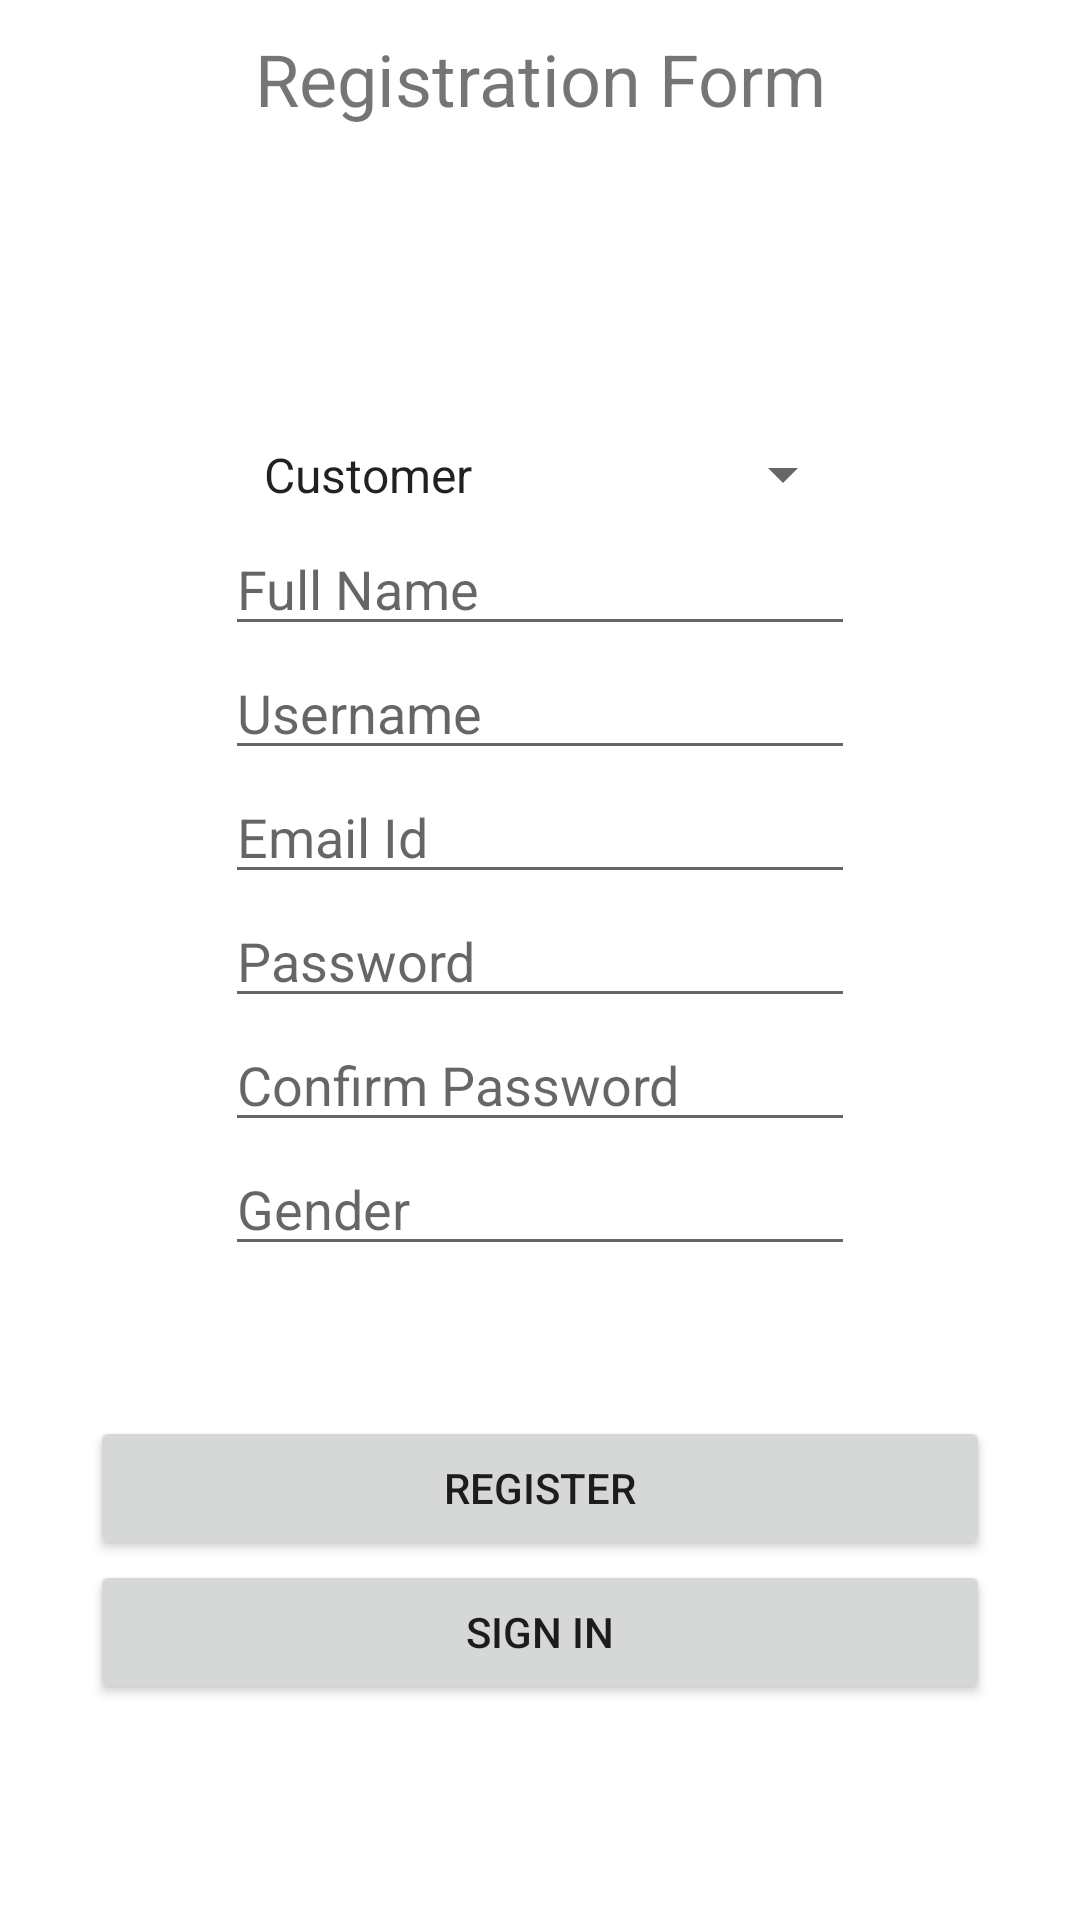

Here is an Android app screen rendered from its layout file. Give the layout XML and the strings, colors and styles it references.
<!-- AndroidManifest.xml: application theme Theme.AndroidFormsFirestore -->
<!-- res/layout/activity_main.xml -->
<?xml version="1.0" encoding="utf-8"?>
<RelativeLayout
    xmlns:android="http://schemas.android.com/apk/res/android"
    android:layout_width="match_parent"
    android:layout_height="match_parent"
    >

    <TextView
        android:id="@+id/text_title_updated"
        android:layout_width="match_parent"
        android:layout_height="wrap_content"
        android:gravity="center"
        android:paddingTop="10dp"
        android:text="Registration Form"
        android:textSize="24sp" />

    <LinearLayout
        android:id="@+id/fields_ll"
        android:layout_width="wrap_content"
        android:layout_height="wrap_content"
        android:layout_below="@id/text_title_updated"
        android:layout_centerInParent="true"
        android:layout_marginTop="100dp"
        android:orientation="vertical">

        <Spinner
            android:id="@+id/input_types"
            android:layout_width="match_parent"
            android:padding="5dp"
            android:layout_height="wrap_content"
            android:entries="@array/array_name"
            />

        <EditText
            android:id="@+id/full_name"
            android:layout_width="wrap_content"
            android:layout_height="wrap_content"
            android:ems="10"
            android:hint="Full Name"
            android:inputType="textPersonName" />

        <EditText
            android:id="@+id/user_name"
            android:layout_width="wrap_content"
            android:layout_height="wrap_content"
            android:ems="10"
            android:hint="Username"
            android:inputType="textPersonName" />

        <EditText
            android:id="@+id/email"
            android:layout_width="wrap_content"
            android:layout_height="wrap_content"
            android:ems="10"
            android:hint="Email Id"
            android:inputType="textPersonName" />

        <EditText
            android:id="@+id/pass_word"
            android:layout_width="wrap_content"
            android:layout_height="wrap_content"
            android:ems="10"
            android:hint="Password"
            android:inputType="textPersonName" />

        <EditText
            android:id="@+id/confirm_password"
            android:layout_width="wrap_content"
            android:layout_height="wrap_content"
            android:ems="10"
            android:hint="Confirm Password"
            android:inputType="textPersonName" />

        <EditText
            android:id="@+id/gender_input"
            android:layout_width="wrap_content"
            android:layout_height="wrap_content"
            android:ems="10"
            android:hint="Gender"
            android:inputType="textPersonName" />

    </LinearLayout>

    <LinearLayout
        android:layout_width="wrap_content"
        android:layout_height="wrap_content"
        android:layout_below="@id/fields_ll"
        android:layout_centerInParent="true"
        android:layout_marginTop="50dp"
        android:orientation="vertical">

        <Button
            android:id="@+id/reg_button"
            android:layout_width="match_parent"
            android:layout_height="wrap_content"
            android:width="300dp"
            android:onClick="registerOperation"
            android:text="Register" />

        <Button
            android:id="@+id/login_button"
            android:layout_width="match_parent"
            android:layout_height="wrap_content"
            android:onClick="loginOperation"
            android:text="Sign in" />

    </LinearLayout>

</RelativeLayout>
<!-- resources referenced by this layout -->
<resources>
  <string-array name="array_name">
          <item>Customer</item>
          <item>Businessman</item>
          <item>Shopkeeper</item>
      </string-array>
  <style name="Theme.AndroidFormsFirestore" parent="Theme.MaterialComponents.DayNight.NoActionBar">
          
          <item name="colorPrimary">@color/purple_500</item>
          <item name="colorPrimaryVariant">@color/purple_700</item>
          <item name="colorOnPrimary">@color/white</item>
          
          <item name="colorSecondary">@color/teal_200</item>
          <item name="colorSecondaryVariant">@color/teal_700</item>
          <item name="colorOnSecondary">@color/black</item>
          
          <item name="android:statusBarColor" tools:targetApi="l">?attr/colorPrimaryVariant</item>
          
      </style>
  <!-- not gathered from this repository: default colours our renderer supplied (Android Studio template values) -->
  <color name="purple_500">#FF6200EE</color>
  <color name="purple_700">#FF3700B3</color>
  <color name="teal_200">#FF03DAC5</color>
  <color name="teal_700">#FF018786</color>
  <color name="black">#FF000000</color>
  <color name="white">#FFFFFFFF</color>
</resources>
